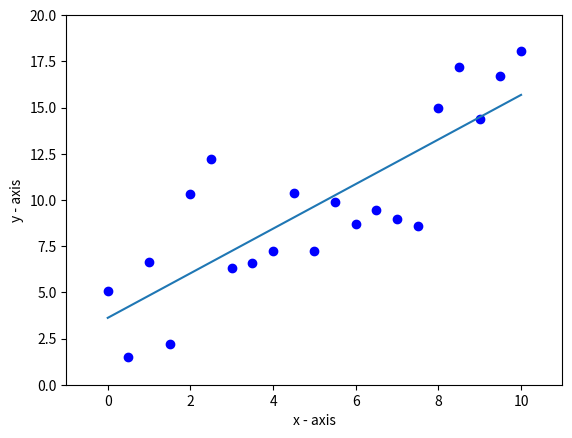

Generate this figure with matplotlib:
import numpy as np
import matplotlib.pyplot as plt
import random as rand


def h(thet0, thet1, x):
    return thet0 + thet1 * x


def main():
    x = np.linspace(0, 10, 21)
    y = np.vectorize(lambda x: x + 5 + rand.uniform(-5, 5))(x)

    alpha = 0.05
    m = len(x)
    thet0 = 0
    thet1 = 0
    converged = False

    while not converged:
        regsum_thet0 = sum(h(thet0, thet1, x[i]) - y[i] for i in range(m))
        regsum_thet1 = sum(x[i] * (h(thet0, thet1, x[i]) - y[i])
                           for i in range(m))
        thet0 = thet0 - ((alpha / m) * regsum_thet0)
        thet1 = thet1 - ((alpha / m) * regsum_thet1)
        converged = (abs(regsum_thet0) + abs(regsum_thet1)) < 0.0001

    print("h(x) = {} + {}*x".format(thet0, thet1))

    plt.plot(x, y, 'bo')
    plt.plot(x, np.vectorize(lambda x: h(thet0, thet1, x))(x))
    plt.axis([-1, 11, 0, 20])
    plt.xlabel("x - axis")
    plt.ylabel("y - axis")
    plt.show()


if __name__ == "__main__":
    main()
    print('finished!')
